2-way image classification set "dataset" from GitHub (adb-coding/sdrogo-corse-dashboard); label vocabulary: leaderboard, not leaderboard.

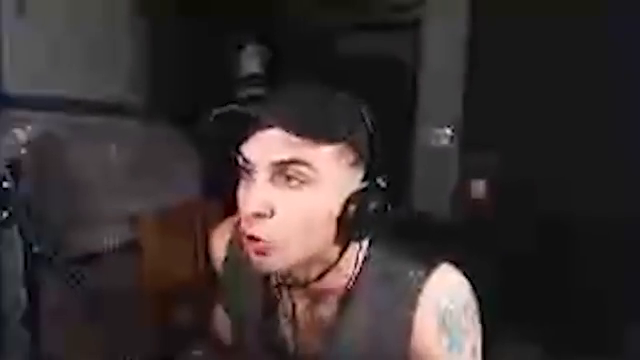
Label: not leaderboard

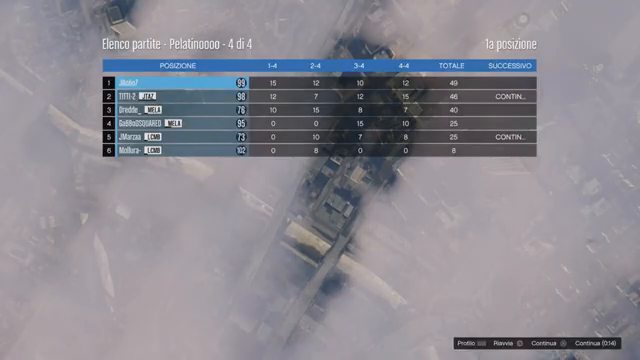
Label: leaderboard

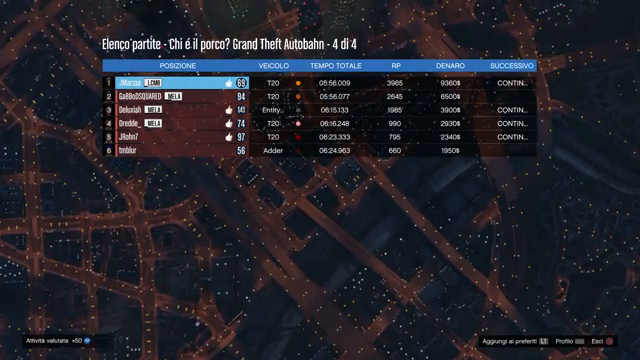
Label: not leaderboard

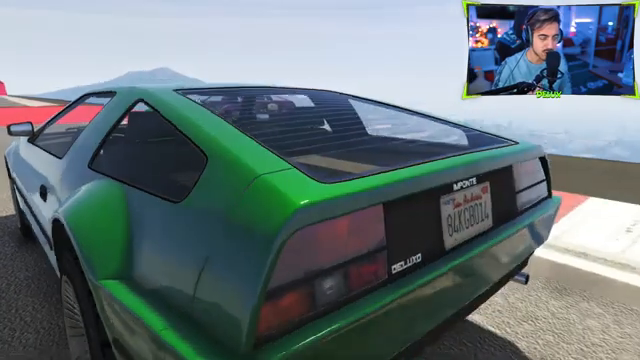
Label: not leaderboard

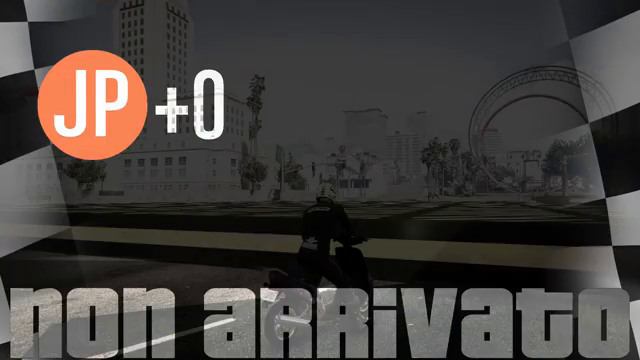
Label: not leaderboard

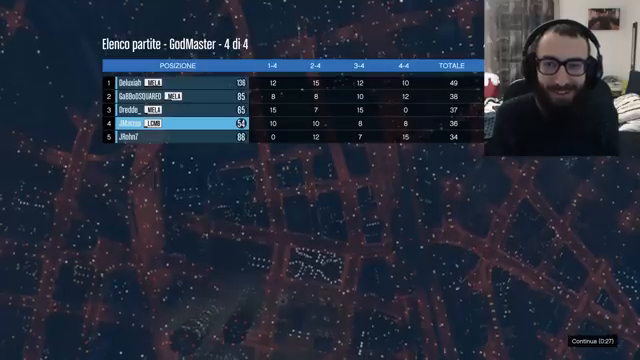
Label: leaderboard
